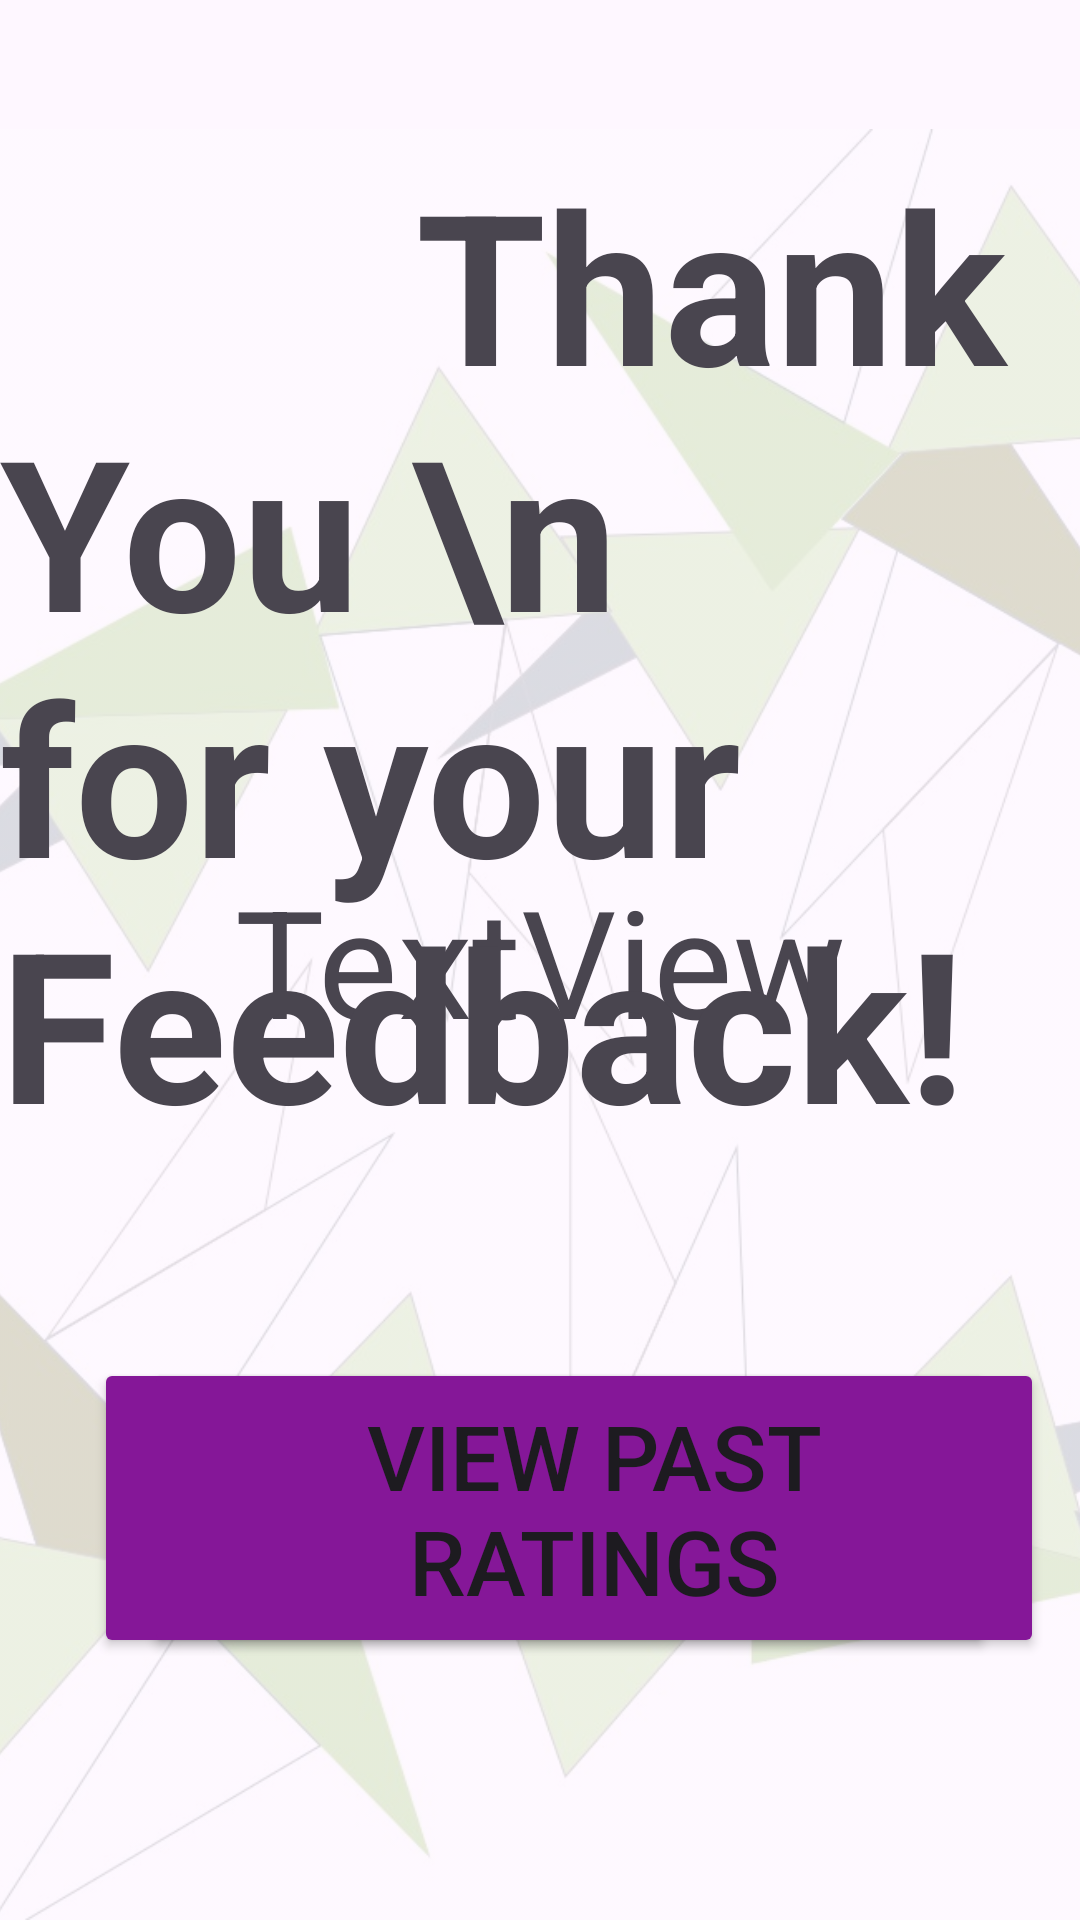

Write the Android layout XML for this screen, with the resource values it uses.
<!-- AndroidManifest.xml: application theme Theme.Final_Year_Project -->
<!-- res/layout/activity_feedback_finish.xml -->
<?xml version="1.0" encoding="utf-8"?>
<androidx.constraintlayout.widget.ConstraintLayout xmlns:android="http://schemas.android.com/apk/res/android"
    xmlns:app="http://schemas.android.com/apk/res-auto"
    xmlns:tools="http://schemas.android.com/tools"
    android:layout_width="match_parent"
    android:layout_height="match_parent"
    tools:context=".FeedbackFinishActivity">


    <ImageView
        android:id="@+id/imageView3"
        android:layout_width="966dp"
        android:layout_height="597dp"
        android:alpha="0.2"
        android:scaleType="centerCrop"
        app:layout_constraintBottom_toBottomOf="parent"
        app:layout_constraintDimensionRatio="H,3:5"
        app:layout_constraintEnd_toEndOf="parent"
        app:layout_constraintStart_toStartOf="parent"
        app:srcCompat="@drawable/background" />


    <TextView
        android:id="@+id/tvResponse"
        android:layout_width="wrap_content"
        android:layout_height="wrap_content"
        android:text="TextView"
        android:textSize="50sp"
        app:layout_constraintBottom_toBottomOf="@+id/imageView3"
        app:layout_constraintEnd_toEndOf="parent"
        app:layout_constraintStart_toStartOf="parent"
        app:layout_constraintTop_toTopOf="parent" />

    <TextView
        android:id="@+id/tvFeedback"
        android:layout_width="wrap_content"
        android:layout_height="wrap_content"
        android:layout_marginTop="48dp"
        android:text="        Thank You \n for your Feedback!"
        android:textSize="70sp"
        android:textStyle="bold"
        app:layout_constraintEnd_toEndOf="parent"
        app:layout_constraintHorizontal_bias="0.501"
        app:layout_constraintStart_toStartOf="parent"
        app:layout_constraintTop_toTopOf="parent" />

    <Button
        android:id="@+id/buttonFinish"
        android:layout_width="300dp"
        android:layout_height="100dp"
        android:layout_marginStart="32dp"
        android:layout_marginEnd="32dp"
        android:backgroundTint="#851798"
        android:color="#ff6750a4"
        android:text="Back to Home"
        android:textSize="30sp"
        app:layout_constraintBottom_toBottomOf="parent"
        app:layout_constraintEnd_toEndOf="parent"
        app:layout_constraintHorizontal_bias="0.188"

        app:layout_constraintStart_toStartOf="parent"
        app:layout_constraintTop_toTopOf="parent"
        app:layout_constraintVertical_bias="0.838" />

    <Button
        android:id="@+id/buttonViewList"
        android:layout_width="300dp"
        android:layout_height="100dp"
        android:text="View Past Ratings"
        android:backgroundTint="#851798"
        android:color="#ff6750a4"
        android:textSize="30sp"
        app:layout_constraintBottom_toBottomOf="parent"
        app:layout_constraintEnd_toEndOf="parent"
        app:layout_constraintHorizontal_bias="0.8"
        app:layout_constraintStart_toStartOf="parent"
        app:layout_constraintTop_toTopOf="parent"
        app:layout_constraintVertical_bias="0.838" />


</androidx.constraintlayout.widget.ConstraintLayout>
<!-- resources referenced by this layout -->
<resources>
  <!-- drawable background: png bitmap (drawable, 146633 bytes) -->
  <style name="Theme.Final_Year_Project" parent="Base.Theme.Final_Year_Project" />
  <style name="Base.Theme.Final_Year_Project" parent="Theme.Material3.DayNight.NoActionBar">
          
          
      </style>
</resources>
